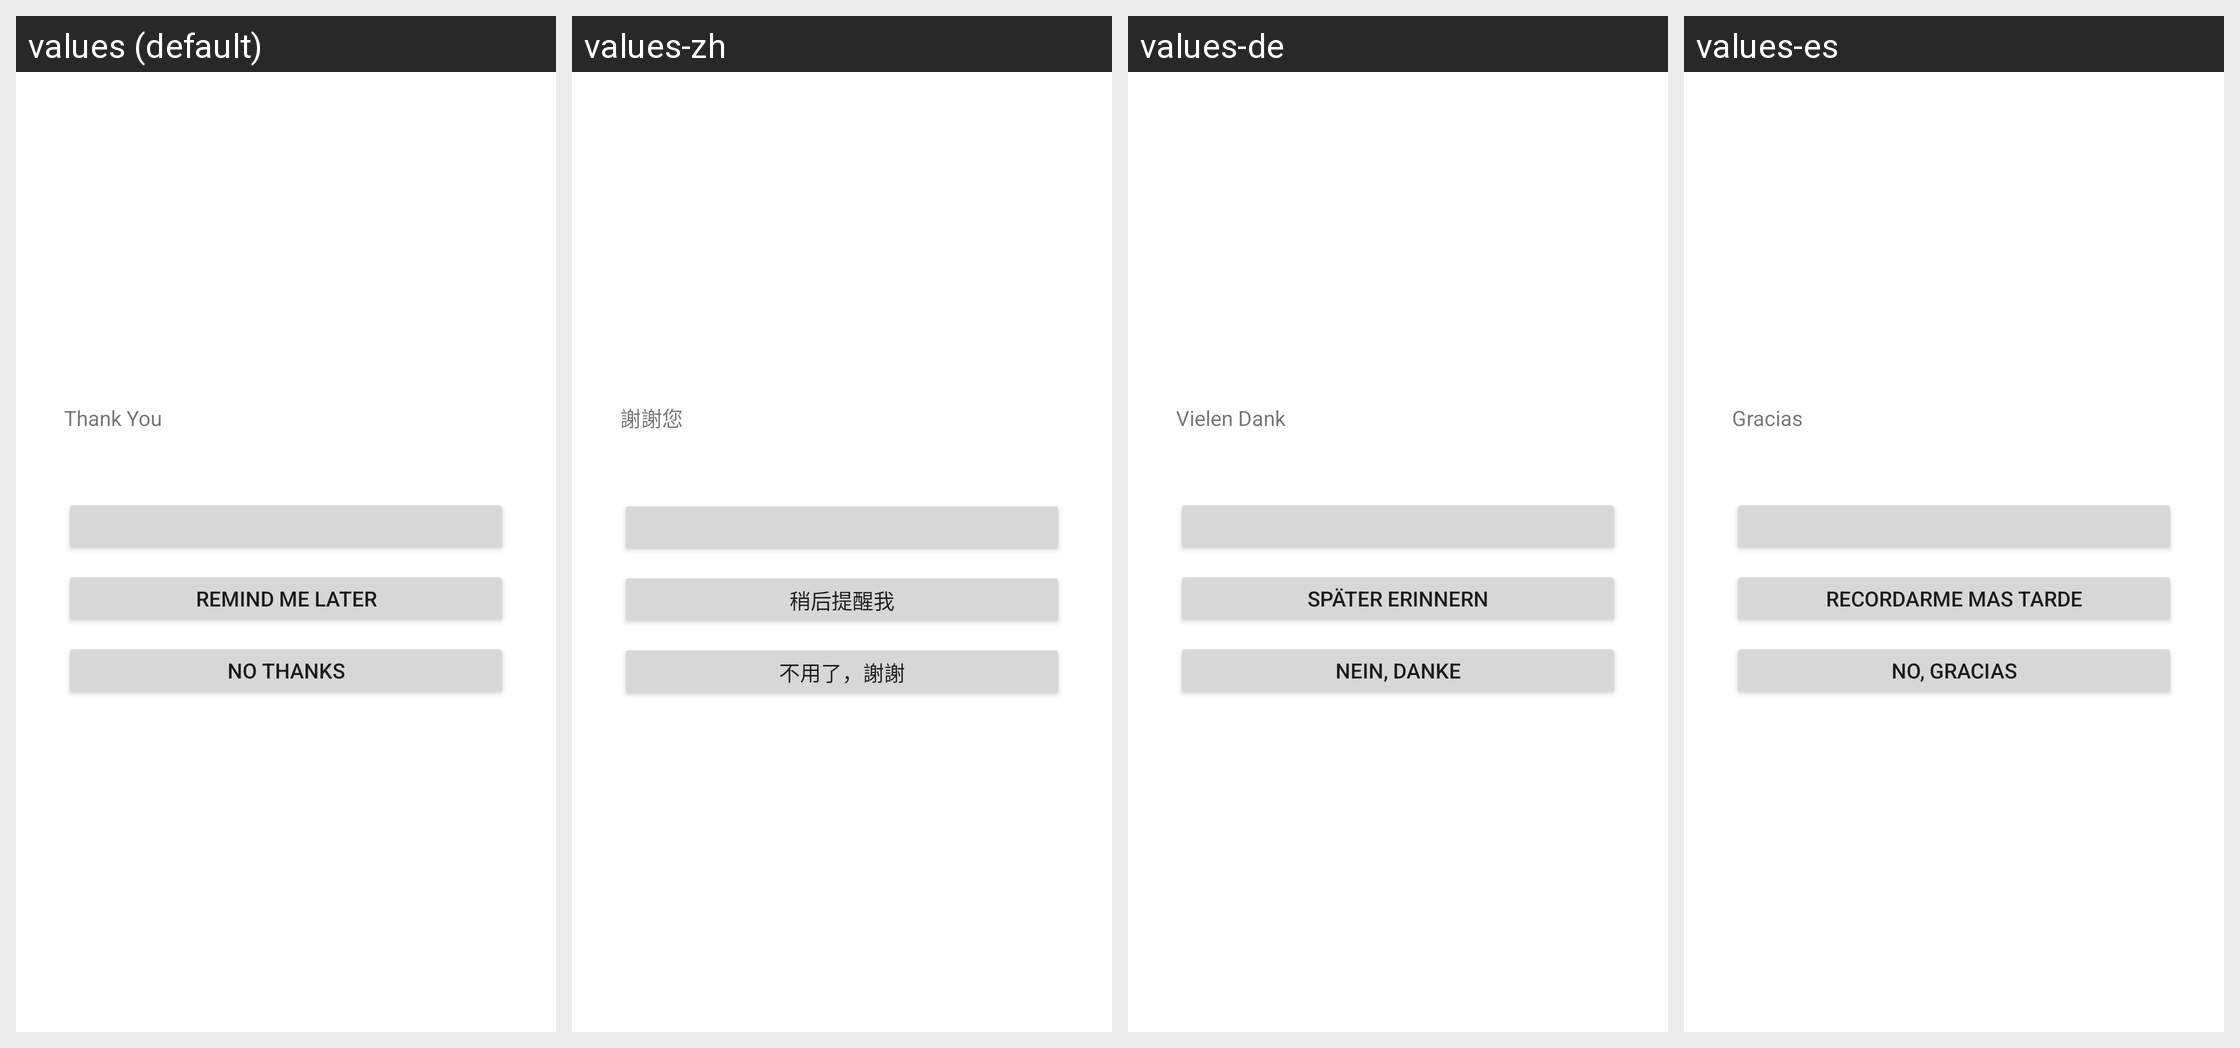

Here is an Android app screen in its default locale and in the app's own translations. Write out the translated-string differences for the strings that appear on this screen.
Android screen res/layout/apptentive_rating_dialog_interaction.xml rendered under 4 locales, left to right: values (default), values-zh, values-de, values-es. Device: Nexus 5 (rendered at 1080×1920; each locale shown at half size, 540×960, under a caption strip naming it); theme Theme.MaterialComponents.DayNight.NoActionBar.
Other locales in the repository, not shown: values-da, values-fr, values-fr-rCA, values-it, values-ja, values-nl, values-pt, values-ru, values-sv, values-zh-rCN, values-zh-rTW.
Strings drawn on this screen, with the default value and each locale's value (text and hints the layout hard-codes, and strings that could not be matched under every locale, appear in the picture but are not listed):

apptentive_thank_you
  values: Thank You
  values-zh: 謝謝您
  values-de: Vielen Dank
  values-es: Gracias

apptentive_no_thanks
  values: No thanks
  values-zh: 不用了，謝謝
  values-de: Nein, danke
  values-es: No, gracias
